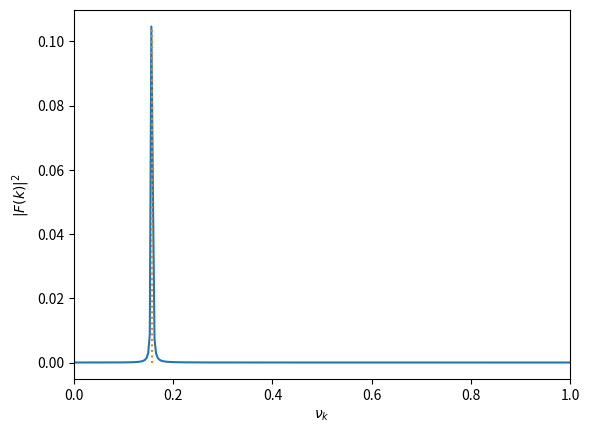

Here is the Python script that generated this plot:
# integrate the equations of motion of a pendulum, w/o the small angle
# approximation

import numpy as np
import matplotlib.pyplot as plt
import math

# global parameters 
g = 9.81     # gravitational acceleration [m/s]
L = 9.81     # length of pendulum [m]


class PendulumHistory(object):
    """ simple container to store the pendulum history """

    def __init__(self, theta0=None):
        self.t = None
        self.theta = None
        self.omega = None
        self.g = g
        self.L = L
        self.theta0 = theta0

    def energy(self):
        """ return the energy (per unit mass) """
        return 0.5*self.L**2*self.omega**2 - \
            self.g*self.L*np.cos(self.theta)

    def period(self):
        """ return the period up to the theta**2 term """
        
        # this is Garcia Eq. 2.38
        return 2.0*math.pi*math.sqrt(self.L/self.g)*(1.0 + theta0**2/16.0)
           

def rhs(theta, omega):
    """ equations of motion for a pendulum
        dtheta/dt = omega
        domega/dt = - (g/L) sin theta """

    return omega, -(g/L)*np.sin(theta)


def int_RK4(theta0, dt, tmax, rhs):
    """ integrate the equations of motion using 4th-order
        Runge-Kutta. Here, theta0 is the initial angle from vertical,
        in radians. 

        Note: we use uniform steps here -- this is important to
        allow for an FFT (which needs uniformly spaced samples).
    """
        
    
    # initial conditions
    t = 0.0
    theta = theta0
    omega = 0.0    # at the maximum angle, the angular velocity is 0


    # store the history for plotting
    t_s = [t]
    theta_s = [theta]
    omega_s = [omega]

    while t < tmax:
        
        # get the RHS at time-level n
        thetadot1, omegadot1 = rhs(theta, omega)

        thetadot2, omegadot2 = rhs(theta + 0.5*dt*thetadot1, 
                                   omega + 0.5*dt*omegadot1)

        thetadot3, omegadot3 = rhs(theta + 0.5*dt*thetadot2, 
                                   omega + 0.5*dt*omegadot2)

        thetadot4, omegadot4 = rhs(theta + dt*thetadot3, 
                                   omega + dt*omegadot3)

        theta += (dt/6.0)*(thetadot1 + 2.0*thetadot2 + 
                           2.0*thetadot3 + thetadot4)

        omega += (dt/6.0)*(omegadot1 + 2.0*omegadot2 + 
                           2.0*omegadot3 + omegadot4)

        t += dt

        # store
        t_s.append(t)
        theta_s.append(theta)
        omega_s.append(omega)


    # return a PendulumHistory object with the trajectory
    H = PendulumHistory(theta0 = theta0)
    H.t = np.array(t_s)
    H.theta = np.array(theta_s)
    H.omega = np.array(omega_s)

    return H



#-----------------------------------------------------------------------------
# 5 degree pendulum
theta0 = np.radians(5.0)
dt = 0.025
tmax = 30.0

H = int_RK4(theta0, dt, tmax, rhs)

plt.plot(H.t, H.theta)
plt.plot([H.period(), H.period()], 
           [np.min(H.theta), np.max(H.theta)], ls=":")

plt.xlabel("time")
plt.ylabel(r"$\theta$")
plt.savefig("pendulum-theta-5.png")

# power spectrum
N = len(H.t)
F = np.fft.rfft(H.theta)

# normalization is 2/N, since we are real, so 1/2 of the domain is
# redundant
F = 2.0*F/N   

# rfftfreq returns just the postive frequencies
# http://docs.scipy.org/doc/numpy-dev/reference/generated/np.fft.rfftfreq.html)

k = np.fft.rfftfreq(N)
kfreq = k*N/max(H.t)

print(N)

plt.clf()

f_analytic = 1.0/H.period()

plt.plot(kfreq, np.abs(F)**2)
plt.plot([f_analytic, f_analytic], [0.0,max(np.abs(F)**2)], ls=":")

plt.xlabel(r"$\nu_k$")
plt.ylabel(r"$|F(k)|^2$")

plt.xlim(0,1)
plt.savefig("pendulum-powerspectrum-5.png")


#-----------------------------------------------------------------------------
# 25 degree pendulum
theta0 = np.radians(25.0)
dt = 0.025
tmax = 50*(2.0*math.pi*math.sqrt(L/g))

H = int_RK4(theta0, dt, tmax, rhs)

plt.clf()

plt.plot(H.t, H.theta)
plt.plot([H.period(), H.period()], 
           [np.min(H.theta), np.max(H.theta)], ls=":")

plt.xlabel("time")
plt.ylabel(r"$\theta$")
plt.savefig("pendulum-theta-25.png")

t_out = [1, 5, 25, 50]

print("total number of integration points = ", len(H.t))

P_analytic = H.period()

for N_periods in t_out:

    points = H.t < N_periods*P_analytic

    # power spectrum
    N = len(H.t[points])
    F = np.fft.rfft(H.theta[points])

    # normalization is 2/N, since we are real, so 1/2 of the domain is
    # redundant
    F = 2.0*F/N   

    # rfftfreq returns just the positive frequncies
    # http://docs.scipy.org/doc/numpy-dev/reference/generated/np.fft.rfftfreq.html)

    k = np.fft.rfftfreq(N)
    kfreq = k*N/max(H.t[points])

    print(N)

    plt.clf()

    f_analytic = 1.0/H.period()

    plt.plot(kfreq, np.abs(F)**2)
    plt.plot([f_analytic, f_analytic], [0.0,max(np.abs(F)**2)], ls=":")

    plt.xlabel(r"$\nu_k$")
    plt.ylabel(r"$|F(k)|^2$")

    plt.xlim(0,1)
    plt.savefig("pendulum-power-theta_25-P_{}.png".format(N_periods))



    


